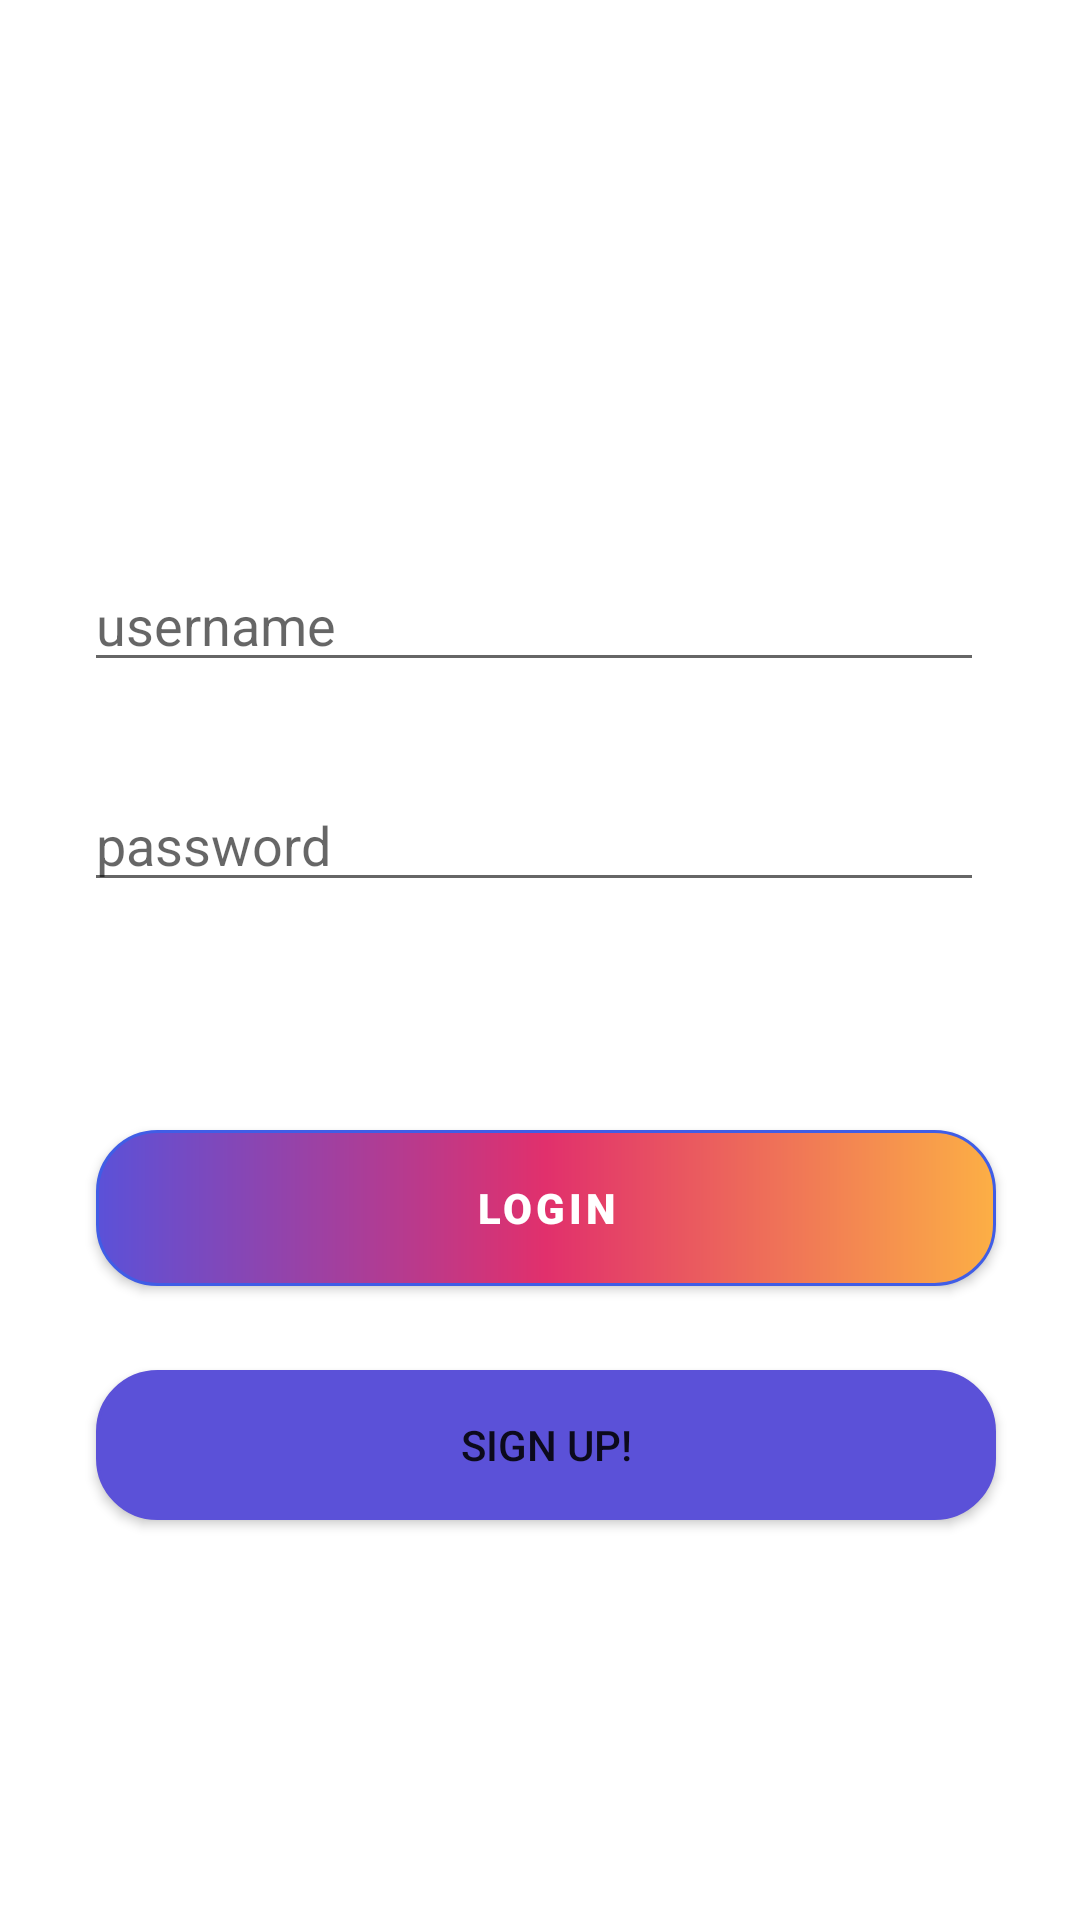

Android layout source for this screen:
<!-- AndroidManifest.xml: application theme AppTheme -->
<!-- res/layout/activity_login.xml -->
<?xml version="1.0" encoding="utf-8"?>
<androidx.constraintlayout.widget.ConstraintLayout xmlns:android="http://schemas.android.com/apk/res/android"
    xmlns:app="http://schemas.android.com/apk/res-auto"
    android:layout_width="match_parent"
    android:layout_height="match_parent">

    <ImageView
        android:id="@+id/ivInstagram"
        android:layout_width="match_parent"
        android:layout_height="100dp"
        android:layout_marginTop="10dp"
        app:layout_constraintEnd_toEndOf="parent"
        app:layout_constraintStart_toStartOf="parent"
        app:layout_constraintTop_toTopOf="parent"
        app:srcCompat="@drawable/instagram_name" />

    <com.google.android.material.button.MaterialButton
        android:id="@+id/btnLogin"
        android:layout_width="300dp"
        android:layout_height="52dp"
        android:layout_marginStart="50dp"
        android:layout_marginTop="76dp"
        android:layout_marginEnd="50dp"
        android:background="@drawable/button_login"
        android:fontFamily="sans-serif-black"
        android:text="@string/login"
        android:textColor="@color/colorWhite"
        app:backgroundTint="@null"
        app:layout_constraintEnd_toEndOf="parent"
        app:layout_constraintHorizontal_bias="0.454"
        app:layout_constraintStart_toStartOf="parent"
        app:layout_constraintTop_toBottomOf="@+id/etPassword" />

    <EditText
        android:id="@+id/etUsername"
        android:layout_width="300dp"
        android:layout_height="wrap_content"
        android:layout_marginTop="76dp"
        android:layout_marginEnd="4dp"
        android:ems="10"
        android:hint="username"
        android:inputType="textPersonName"
        app:layout_constraintEnd_toEndOf="@+id/btnLogin"
        app:layout_constraintTop_toBottomOf="@+id/ivInstagram" />

    <EditText
        android:id="@+id/etPassword"
        android:layout_width="300dp"
        android:layout_height="wrap_content"
        android:layout_marginTop="32dp"
        android:ems="10"
        android:hint="password"
        android:inputType="textPassword"
        app:layout_constraintStart_toStartOf="@+id/etUsername"
        app:layout_constraintTop_toBottomOf="@+id/etUsername" />

    <Button
        android:id="@+id/btnSignUp"
        android:layout_width="300dp"
        android:layout_height="50dp"
        android:layout_marginTop="28dp"
        android:background="@drawable/button_login"
        android:backgroundTint="@color/igBlue"
        android:text="Sign Up!"
        app:layout_constraintStart_toStartOf="@+id/btnLogin"
        app:layout_constraintTop_toBottomOf="@+id/btnLogin" />

</androidx.constraintlayout.widget.ConstraintLayout>
<!-- resources referenced by this layout -->
<resources>
  <color name="colorWhite">#FFFFFF</color>
  <color name="igBlue">#5B51D8</color>
  <!-- drawable button_login (drawable) -->
  <?xml version="1.0" encoding="utf-8"?>
  <shape xmlns:android="http://schemas.android.com/apk/res/android" android:shape="rectangle">
      <stroke android:width="1dp" android:color="@color/igRoyalBlue" />
      <corners android:radius="20dp" />
      <gradient android:startColor="@color/igBlue" android:centerColor="@color/igPurpleRed" android:endColor="@color/igYellow" android:angle="0" />
  </shape>
  <string name="login">Login</string>
  <style name="AppTheme" parent="Theme.MaterialComponents.Light.NoActionBar">
          
          <item name="colorPrimary">@color/colorBlack</item>
          <item name="colorPrimaryDark">@color/colorBlack</item>
          <item name="colorAccent">@color/colorAccent</item>
      </style>
  <color name="igRoyalBlue">#405DE6</color>
  <color name="igPurpleRed">#E1306C</color>
  <color name="igYellow">#FCAF45</color>
  <color name="colorAccent">#03DAC5</color>
</resources>
